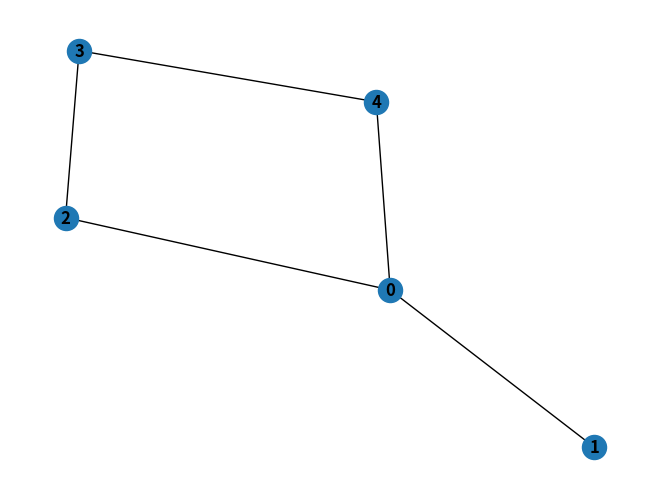

The matplotlib source for this figure:
import matplotlib.pyplot as plt
import networkx as nx


def BFS(G):
    nodes = list(G.nodes)
    for v in nodes:
        G.nodes[v]['visited'] = False
    Q = [nodes[0]]
    level = 0
    G.nodes[nodes[0]]['level'] = level
    while Q:
        u = Q.pop(0)
        if G.nodes[u]['visited'] == False:
            G.nodes[u]['visited'] = True
            for w in list(G.adj[u]):
                Q.append(w)
                if 'level' not in G.nodes[w]:
                    G.nodes[w]['level'] = G.nodes[u]['level']+1
    for u in nodes:
        print('Vertex', u, 'level:', G.nodes[u]['level'])


def odd_cycle_existance(G):
    BFS(G)
    for (u,v) in G.edges:
        if G.nodes[u]['level'] == G.nodes[v]['level']:
            return True
    return False



edgelist = [(0,1),(0,2),(2,3),(3,4),(0,4)]
G = nx.Graph(edgelist)



print(odd_cycle_existance(G))

nx.draw(G, with_labels=True, font_weight="bold")
plt.show()
